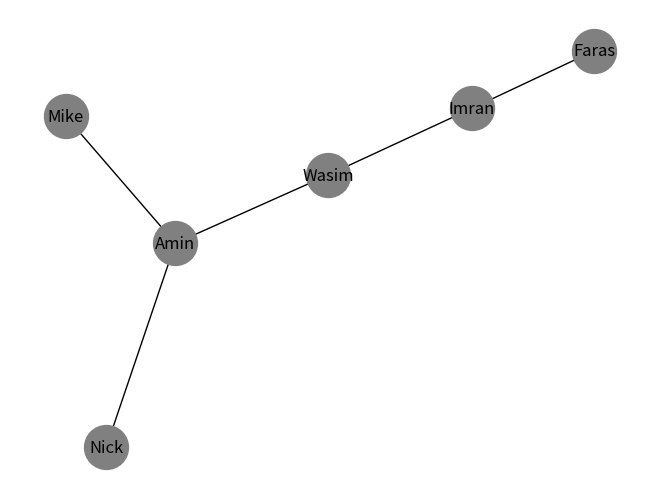

Write the Python code that produced this figure.
# Slide 21(Graph)
import networkx as nx
import matplotlib.pyplot as plt
vertices = range(0)
edges = [('Amin','Wasim'),('Amin','Nick'),('Amin','Mike'),('Wasim','Imran'),('Imran','Faras')]
G = nx.Graph()
G.add_nodes_from(vertices)
G.add_edges_from(edges)
nx.draw(G, with_labels=True,node_color='grey',node_size=1000)
print(nx.betweenness_centrality(G))
plt.show()
